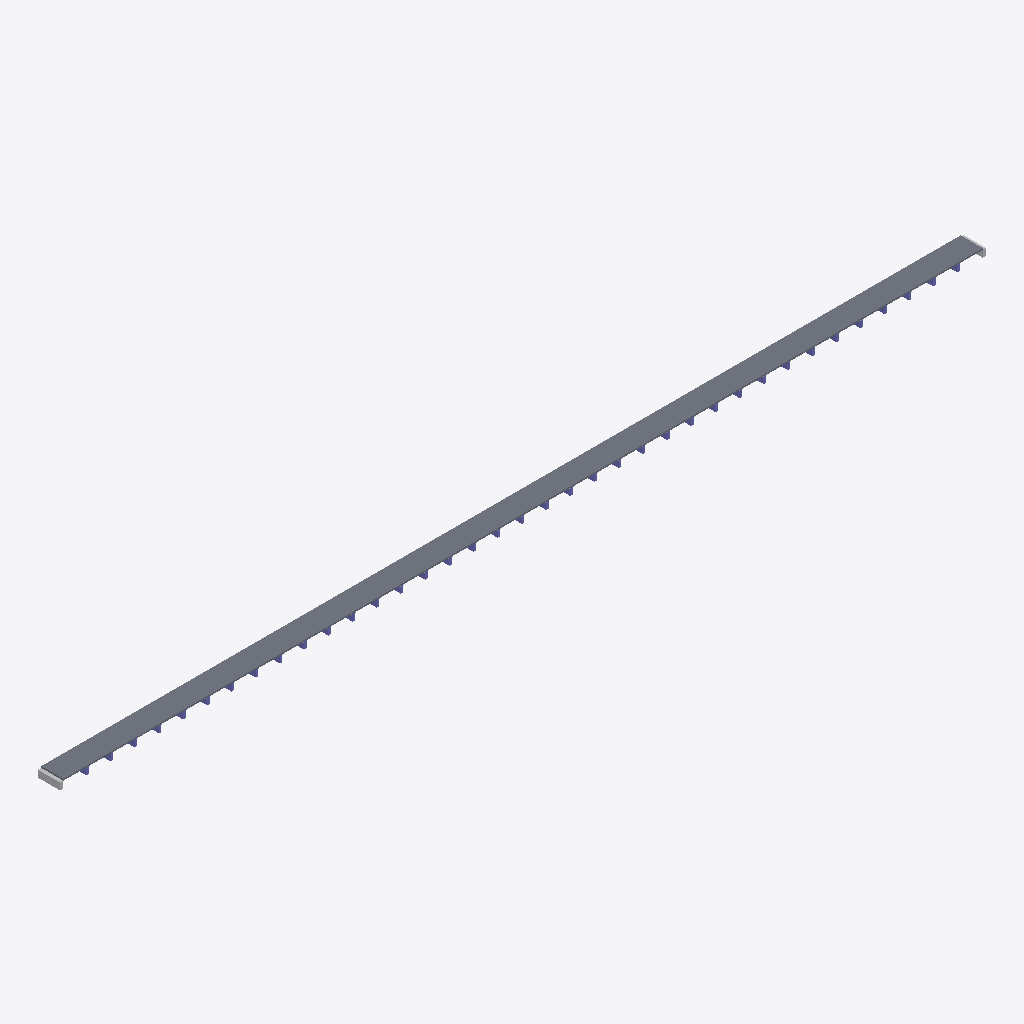
Isometric view of an IFC building model (IFC-SPF (STEP), schema IFC4, length unit metre), seen from the south-west, elements coloured by IFC class: 37 columns (violet), 2 other elements (light grey), 1 slab (grey).
Extent 1144.1 m × 27.5 m × 10.3 m (x, y, z). Storeys (1): deck level at 0.00 m. Elements (77): 39 IfcBuildingElementProxy, 37 IfcColumn, 1 IfcSlab.

HEADER;
FILE_DESCRIPTION(('ViewDefinition [CoordinationView]'),'2;1');
FILE_NAME('','2026-09-15T16:21:12',(''),(''),'IfcOpenShell 0.8.5-1c5b825','IfcOpenShell 0.8.5-1c5b825','');
FILE_SCHEMA(('IFC4'));
ENDSEC;
DATA;
#15=IFCPROJECT('3DkxJ2LPf9lgM7IFG469z_',#5,'암사대교 프록시 교량','proxy from measured specs — not a surveyed BIM',$,$,$,(#13),#10);
#17=IFCSITE('2rrw1KJeTEJRWhnCLe7$s0',#5,'bridge site',$,$,#16,$,$,.ELEMENT.,$,$,$,$,$);
#19=IFCBUILDING('0bjLwT4cX0puGYl5NIdL$4',#5,'암사대교 프록시 교량',$,$,#18,$,$,.ELEMENT.,$,$,$);
#21=IFCBUILDINGSTOREY('0dCksf26r45vysKFzrmK0P',#5,'deck level',$,$,#20,$,$,.ELEMENT.,$);
#40=IFCSLAB('27GLMBD6GP$W2QZ$PC0NWJ',#5,'S1','proxy from measured specs — not a surveyed BIM',$,#30,#39,$,.FLOOR.);
#1015=IFCBUILDINGELEMENTPROXY('3001K4V2Y5TIAW2F5Y_ZWD',#5,'A1','proxy from measured specs — not a surveyed BIM',$,#1005,#1014,$,$);
#1028=IFCBUILDINGELEMENTPROXY('1O_D58PUUVUG5EOPXGC$ZZ',#5,'A2','proxy from measured specs — not a surveyed BIM',$,#1018,#1027,$,$);
#157=IFCCOLUMN('0CGAY8NOEPO336IJAB1H5C',#5,'P5','proxy from measured specs — not a surveyed BIM',$,#147,#156,$,.COLUMN.);
#677=IFCCOLUMN('2526WR1$7692N4NORH2U9R',#5,'P25','proxy from measured specs — not a surveyed BIM',$,#667,#676,$,.COLUMN.);
#963=IFCCOLUMN('35YF2C0BVURO3XS$R08633',#5,'P36','proxy from measured specs — not a surveyed BIM',$,#953,#962,$,.COLUMN.);
#287=IFCCOLUMN('365V6A6A7M9$AT$ER3YO9G',#5,'P10','proxy from measured specs — not a surveyed BIM',$,#277,#286,$,.COLUMN.);
#417=IFCCOLUMN('2UTR2N_EXAZ8AFPZMN62V7',#5,'P15','proxy from measured specs — not a surveyed BIM',$,#407,#416,$,.COLUMN.);
#547=IFCCOLUMN('1HQCMEK6LHDQ_U1_WXHDOP',#5,'P20','proxy from measured specs — not a surveyed BIM',$,#537,#546,$,.COLUMN.);
#573=IFCCOLUMN('1403PMOK1$06NHJWRJZ67K',#5,'P21','proxy from measured specs — not a surveyed BIM',$,#563,#572,$,.COLUMN.);
#703=IFCCOLUMN('12_X0S6N36W_YCB_LPRQKF',#5,'P26','proxy from measured specs — not a surveyed BIM',$,#693,#702,$,.COLUMN.);
#833=IFCCOLUMN('2LYGUQFJZYOJR1OW30$NGK',#5,'P31','proxy from measured specs — not a surveyed BIM',$,#823,#832,$,.COLUMN.);
#53=IFCCOLUMN('01QU8XWG9RM$9EQK6X5H20',#5,'P1','proxy from measured specs — not a surveyed BIM',$,#43,#52,$,.COLUMN.);
#989=IFCCOLUMN('2MJW87HUCJAHRJ09XO_AB8',#5,'P37','proxy from measured specs — not a surveyed BIM',$,#979,#988,$,.COLUMN.);
#209=IFCCOLUMN('2QF14ZV4GSEHR19SP4J5PG',#5,'P7','proxy from measured specs — not a surveyed BIM',$,#199,#208,$,.COLUMN.);
#313=IFCCOLUMN('0P01AHA48EQT0KL85E3SB0',#5,'P11','proxy from measured specs — not a surveyed BIM',$,#303,#312,$,.COLUMN.);
#443=IFCCOLUMN('01CDLDCMZEF8EBUYB0$MT6',#5,'P16','proxy from measured specs — not a surveyed BIM',$,#433,#442,$,.COLUMN.);
#469=IFCCOLUMN('0MS7GVW4OFMOJMIINF_H5K',#5,'P17','proxy from measured specs — not a surveyed BIM',$,#459,#468,$,.COLUMN.);
#599=IFCCOLUMN('2TNB7WR5FUI3KT5RXEM0SV',#5,'P22','proxy from measured specs — not a surveyed BIM',$,#589,#598,$,.COLUMN.);
#729=IFCCOLUMN('2BBPRSMLOKEI10OUJU8UCA',#5,'P27','proxy from measured specs — not a surveyed BIM',$,#719,#728,$,.COLUMN.);
#859=IFCCOLUMN('2746H7Z7X6OM8QOW0O2AS4',#5,'P32','proxy from measured specs — not a surveyed BIM',$,#849,#858,$,.COLUMN.);
#79=IFCCOLUMN('2DXAPHGX2VJC2G4P3NNTWX',#5,'P2','proxy from measured specs — not a surveyed BIM',$,#69,#78,$,.COLUMN.);
#183=IFCCOLUMN('2ALCQ_HMCYH$0CI0$2ZODW',#5,'P6','proxy from measured specs — not a surveyed BIM',$,#173,#182,$,.COLUMN.);
#339=IFCCOLUMN('1$041NTJMG1FRZCY$XRFQB',#5,'P12','proxy from measured specs — not a surveyed BIM',$,#329,#338,$,.COLUMN.);
#885=IFCCOLUMN('0LYBO05$IAEQDDUTWEN3JD',#5,'P33','proxy from measured specs — not a surveyed BIM',$,#875,#884,$,.COLUMN.);
#105=IFCCOLUMN('0TW5ECDFCL7TD8P8$I9CO1',#5,'P3','proxy from measured specs — not a surveyed BIM',$,#95,#104,$,.COLUMN.);
#235=IFCCOLUMN('1$SUG_97L15A5QA9VJR813',#5,'P8','proxy from measured specs — not a surveyed BIM',$,#225,#234,$,.COLUMN.);
#365=IFCCOLUMN('2IODZFS71_1H55BM20UD_F',#5,'P13','proxy from measured specs — not a surveyed BIM',$,#355,#364,$,.COLUMN.);
#625=IFCCOLUMN('1RVCRDROO816SAHTA$J55$',#5,'P23','proxy from measured specs — not a surveyed BIM',$,#615,#624,$,.COLUMN.);
#755=IFCCOLUMN('2MZN2J$U5MFW4LF2YN02SV',#5,'P28','proxy from measured specs — not a surveyed BIM',$,#745,#754,$,.COLUMN.);
#495=IFCCOLUMN('3FG4MTNLBSKGTBQZQK2G$C',#5,'P18','proxy from measured specs — not a surveyed BIM',$,#485,#494,$,.COLUMN.);
#781=IFCCOLUMN('20KAP68OVZI_LMH5FZIAA$',#5,'P29','proxy from measured specs — not a surveyed BIM',$,#771,#780,$,.COLUMN.);
#911=IFCCOLUMN('3GLEVUQHL89ECIY9N24MVU',#5,'P34','proxy from measured specs — not a surveyed BIM',$,#901,#910,$,.COLUMN.);
#131=IFCCOLUMN('0F8M_IZU0CXW9OH83KC1CG',#5,'P4','proxy from measured specs — not a surveyed BIM',$,#121,#130,$,.COLUMN.);
#261=IFCCOLUMN('0PFL_SQXBRHYRVW5DPZP8T',#5,'P9','proxy from measured specs — not a surveyed BIM',$,#251,#260,$,.COLUMN.);
#391=IFCCOLUMN('0A1G0TC$QRKXSSJ2FYRP56',#5,'P14','proxy from measured specs — not a surveyed BIM',$,#381,#390,$,.COLUMN.);
#521=IFCCOLUMN('0HPIW56NZ2_ZM$PJV_PA07',#5,'P19','proxy from measured specs — not a surveyed BIM',$,#511,#520,$,.COLUMN.);
#651=IFCCOLUMN('16__L0GP4LZTHBHNW6YX1T',#5,'P24','proxy from measured specs — not a surveyed BIM',$,#641,#650,$,.COLUMN.);
#807=IFCCOLUMN('2XXE2_PFSG4X$8GH10DWF_',#5,'P30','proxy from measured specs — not a surveyed BIM',$,#797,#806,$,.COLUMN.);
#937=IFCCOLUMN('2K34OTM2V4Y8BV91$NUOZC',#5,'P35','proxy from measured specs — not a surveyed BIM',$,#927,#936,$,.COLUMN.);
ENDSEC;
